Dataset: processed (GitHub, dannn-36/SIGRmodel). Classes: organic recyclable, carboard, cardboard and plastic, cardboard multiple items, empty, glass, metal, metal multiple items, plastic, plastic multiple items.

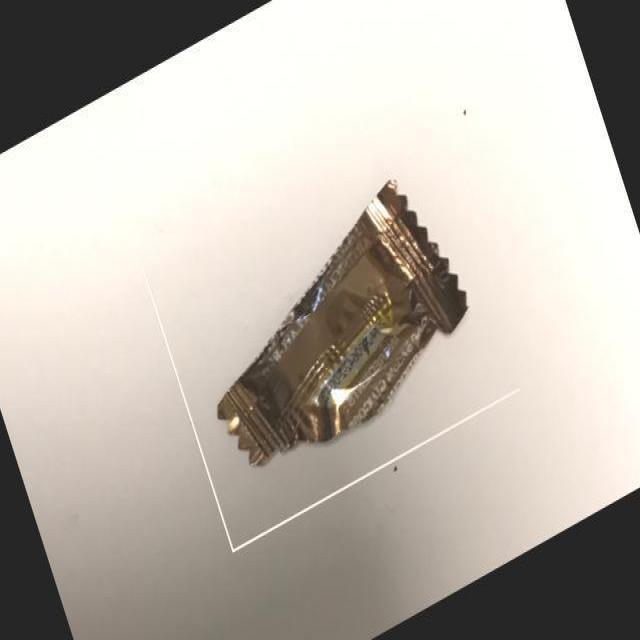
Label: empty

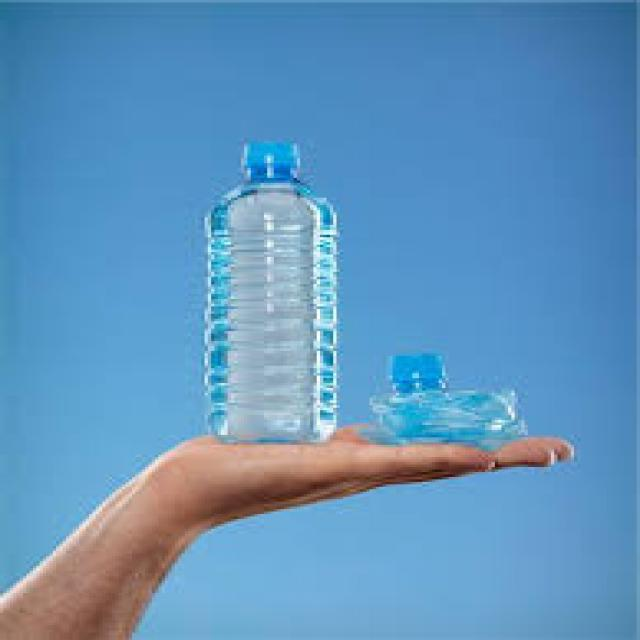
Label: plastic multiple items

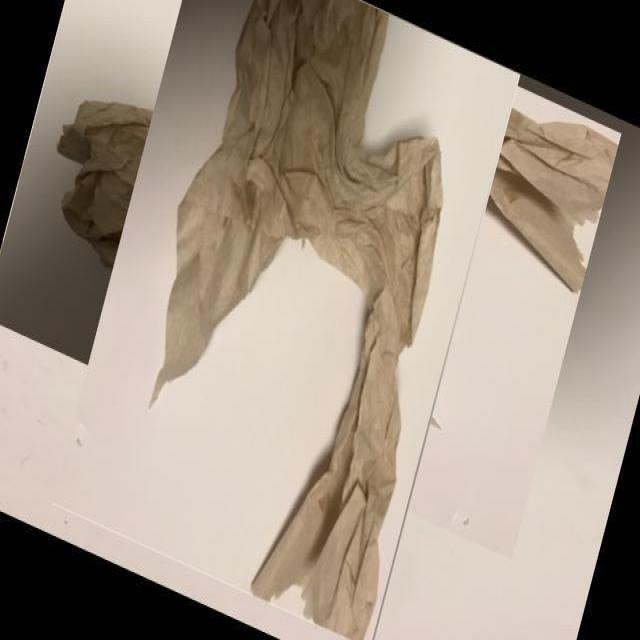
Label: cardboard multiple items

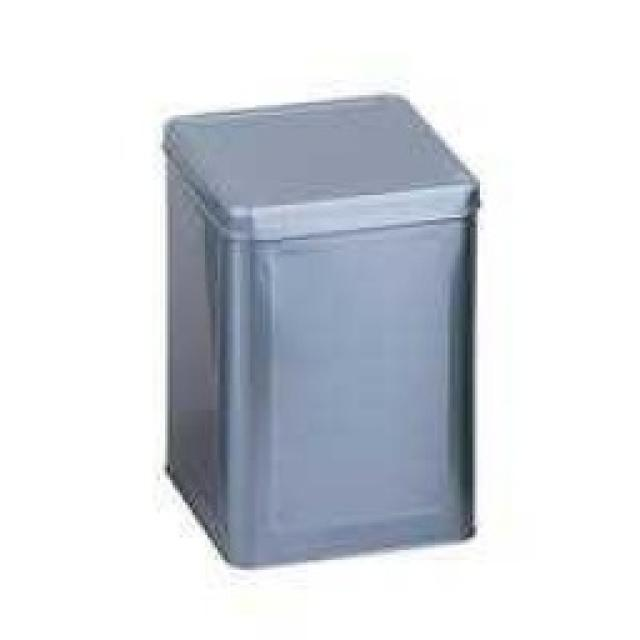
Label: plastic

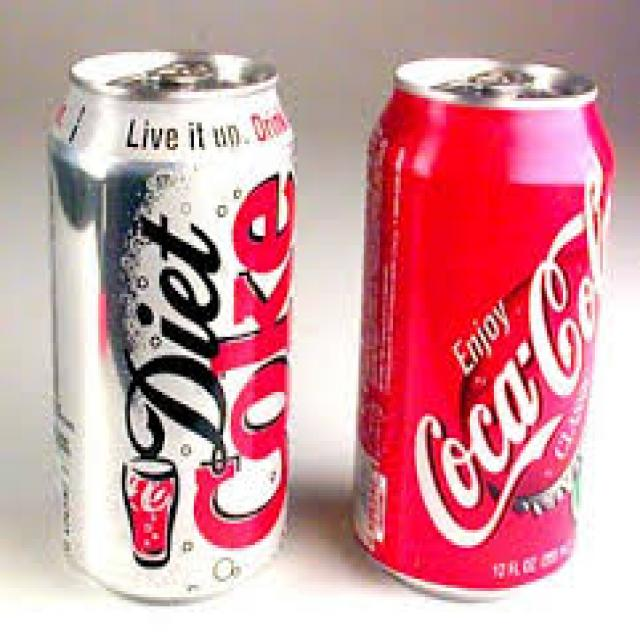
Label: metal multiple items

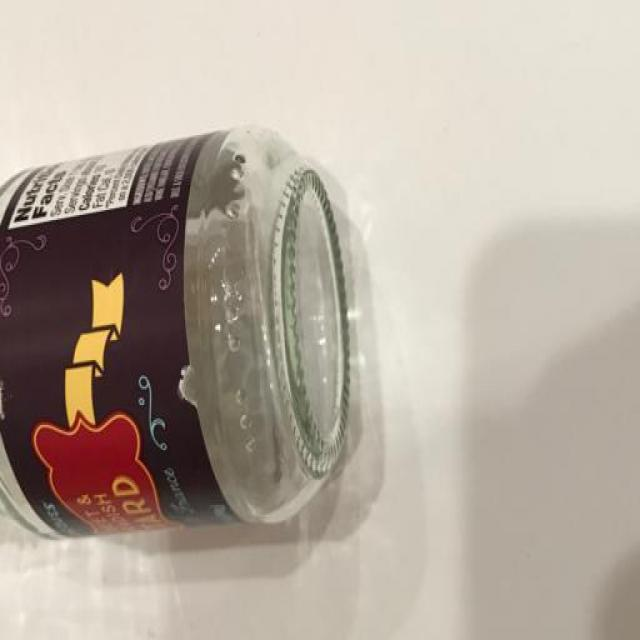
Label: glass
